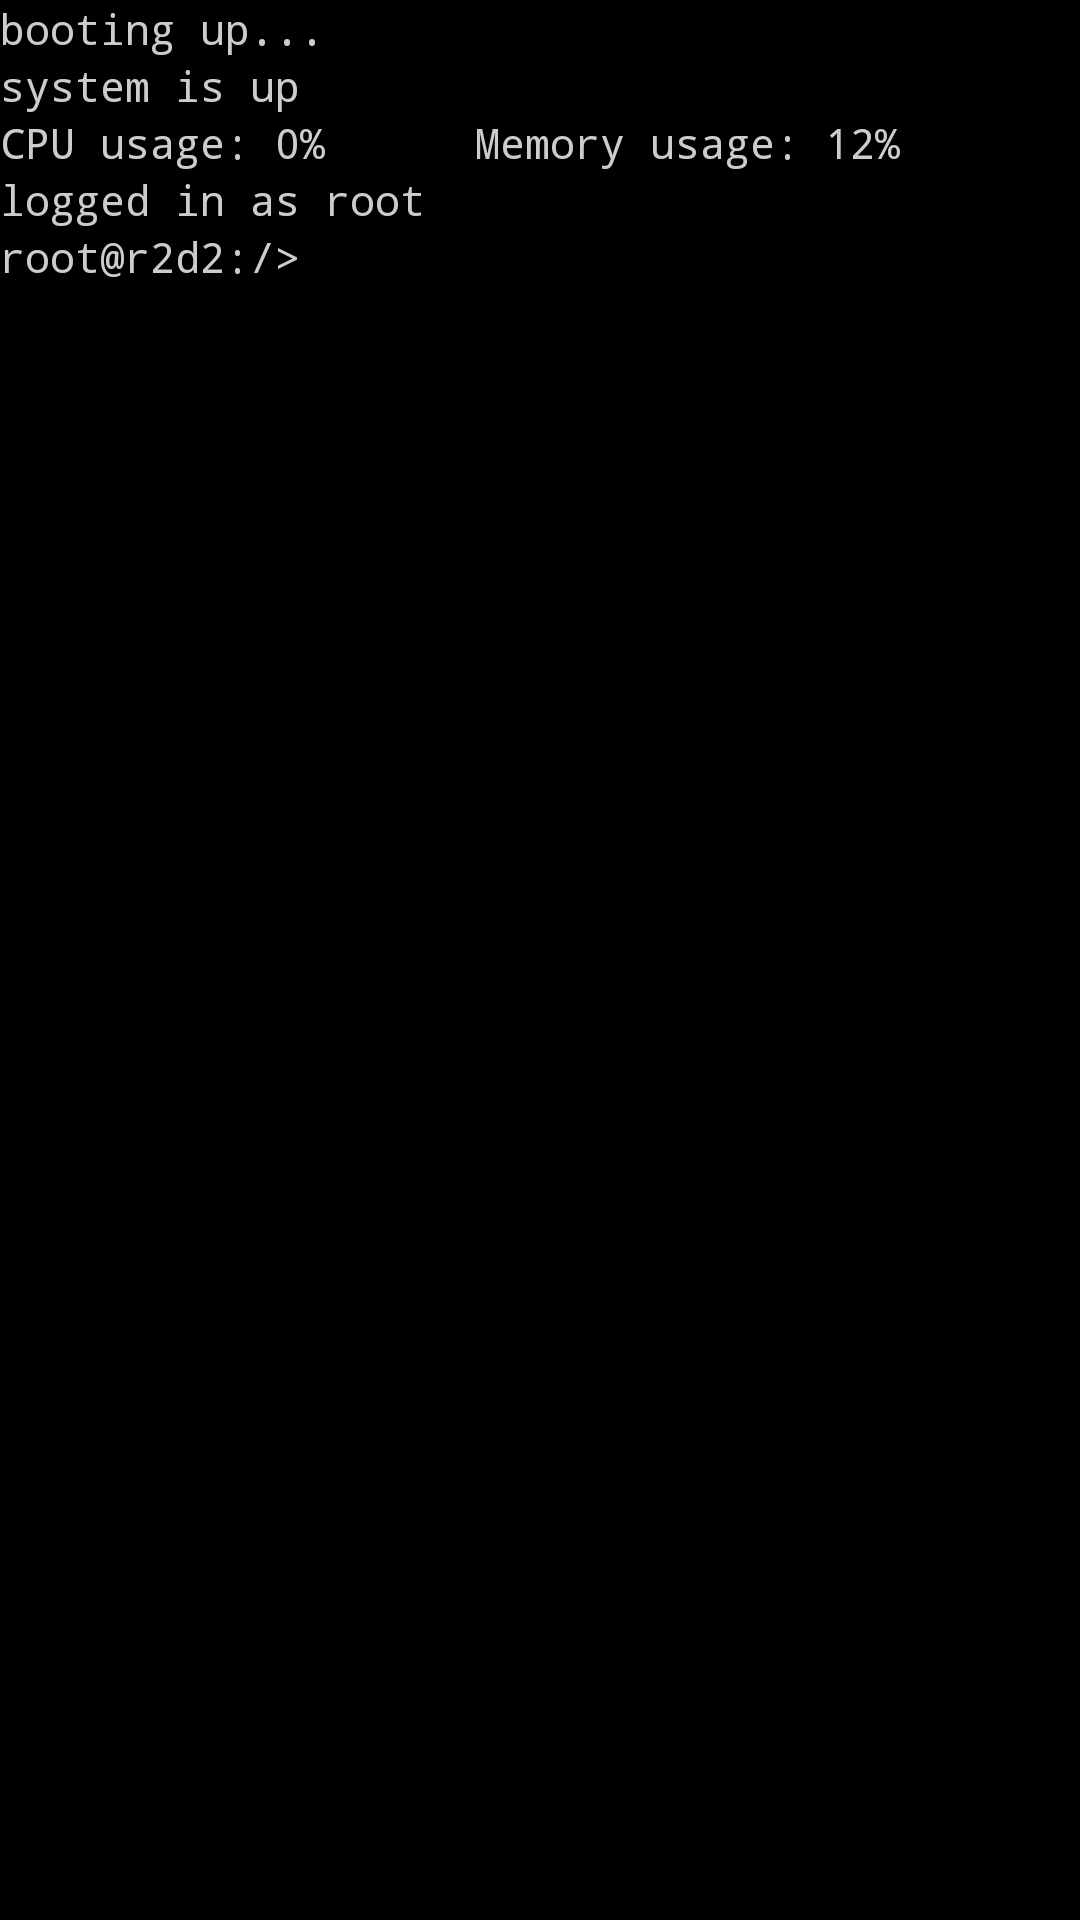

This screen was rendered from an Android layout file. Write that file and the resources it references.
<!-- AndroidManifest.xml: application theme AppTheme -->
<!-- res/layout/activity_main.xml -->
<?xml version="1.0" encoding="utf-8"?>
<RelativeLayout xmlns:android="http://schemas.android.com/apk/res/android"
    android:id="@+id/activity_main"
    android:layout_width="match_parent"
    android:layout_height="match_parent">
    <Chronometer
        android:id="@+id/timer"
        android:visibility="gone"
        android:layout_width="wrap_content"
        android:layout_height="wrap_content"
        android:format="%s"/>
    <org.opencv.android.JavaCameraView
        android:id="@+id/java_camera_view"
        android:visibility="visible"
        android:layout_width="match_parent"
        android:layout_height="match_parent"
        android:layout_alignParentTop="true"
        android:layout_toEndOf="@+id/timer"/>
    <LinearLayout
        android:orientation="vertical"
        android:layout_width="match_parent"
        android:layout_height="wrap_content"
        android:layout_alignParentTop="true"
        android:layout_alignParentStart="true">
        <RelativeLayout
            android:layout_width="match_parent"
            android:layout_height="wrap_content">
            <com.erz.joysticklibrary.JoyStick
                android:layout_gravity="bottom"
                android:id="@+id/joystick"
                android:layout_width="200dp"
                android:layout_height="200dp"/>
            <ToggleButton
                android:id="@+id/arm_btn"
                android:layout_width="wrap_content"
                android:layout_height="wrap_content"
                android:textOn="Arm"
                android:textOff="Arm"
                android:layout_toRightOf="@+id/joystick"/>
            <ToggleButton
                android:id="@+id/projector_btn"
                android:layout_width="wrap_content"
                android:layout_height="wrap_content"
                android:textOn="Proj"
                android:textOff="Proj"
                android:layout_toRightOf="@+id/arm_btn"/>
            <ToggleButton
                android:id="@+id/lightsaber_btn"
                android:layout_width="wrap_content"
                android:layout_height="wrap_content"
                android:textOn="Light"
                android:textOff="Light"
                android:layout_toRightOf="@+id/joystick"
                android:layout_below="@+id/arm_btn"/>
            <Button
                android:id="@+id/debug_btn"
                android:layout_width="wrap_content"
                android:layout_height="wrap_content"
                android:text="Debug"
                android:layout_toRightOf="@+id/lightsaber_btn"
                android:layout_below="@+id/arm_btn"/>
            <EditText
                android:id="@+id/mode_edit_text"
                android:background="#ffffff"
                android:layout_width="80dp"
                android:layout_height="wrap_content"
                android:layout_marginTop="20dp"
                android:textOn="Debug"
                android:textOff="Debug"
                android:layout_toRightOf="@+id/joystick"
                android:layout_below="@+id/lightsaber_btn"
                android:inputType="number"/>
            <Button
                android:id="@+id/mode_btn"
                android:layout_width="wrap_content"
                android:layout_height="wrap_content"
                android:text="mode"
                android:layout_toRightOf="@+id/mode_edit_text"
                android:layout_below="@+id/debug_btn"/>
            <Button
                android:id="@+id/head_left_btn"
                android:layout_width="wrap_content"
                android:layout_height="wrap_content"
                android:layout_marginTop="8dp"
                android:text="Head Left"
                android:layout_toRightOf="@+id/joystick"
                android:layout_below="@+id/mode_edit_text"/>
            <Button
                android:id="@+id/head_right_btn"
                android:layout_width="wrap_content"
                android:layout_height="wrap_content"
                android:layout_marginTop="8dp"
                android:text="Head Right"
                android:layout_toRightOf="@+id/head_left_btn"
                android:layout_below="@+id/mode_edit_text"/>
            <Button
                android:id="@+id/play_sound_btn"
                android:layout_width="wrap_content"
                android:layout_height="wrap_content"
                android:text="Play Sound"
                android:layout_toRightOf="@+id/projector_btn"/>
            <Button
                android:id="@+id/connect_btn"
                android:layout_width="wrap_content"
                android:layout_height="wrap_content"
                android:text="Connect"
                android:layout_toRightOf="@+id/play_sound_btn"/>
            <TextView
                android:id="@+id/voice_indicator"
                android:background="@android:color/holo_red_light"
                android:padding="5dp"
                android:layout_width="wrap_content"
                android:layout_height="wrap_content"
                android:text="voice"
                android:layout_alignParentRight="true"/>
            <Button
                android:id="@+id/button3"
                android:layout_width="wrap_content"
                android:layout_height="wrap_content"
                android:text="Crash restart test"
                android:layout_alignParentTop="true"
                android:onClick="onDebugCrashClick"
                android:layout_toStartOf="@+id/voice_indicator"/>
        </RelativeLayout>
        <EditText
            android:gravity="top"
            android:id="@+id/to_edit_text"
            android:background="@android:color/holo_orange_light"
            android:padding="3dp"
            android:layout_width="match_parent"
            android:layout_height="30dp"
            android:layout_marginTop="6dp"/>
        <RelativeLayout
            android:layout_width="match_parent"
            android:layout_height="wrap_content">
            <Button
                android:layout_gravity="center_horizontal"
                android:id="@+id/send_btn"
                android:layout_width="wrap_content"
                android:layout_height="wrap_content"
                android:layout_marginTop="16dp"
                android:text="Send"
                android:layout_centerHorizontal="true"/>
            <Button
                android:layout_gravity="center_horizontal"
                android:id="@+id/clear_btn"
                android:layout_width="wrap_content"
                android:layout_height="wrap_content"
                android:layout_marginLeft="16dp"
                android:layout_marginTop="16dp"
                android:text="Clear"
                android:layout_alignParentRight="true"/>
        </RelativeLayout>
        <ScrollView
            android:id="@+id/scroll_view"
            android:background="#ffffff"
            android:layout_width="match_parent"
            android:layout_height="140dp"
            android:layout_marginTop="16dp">
            <LinearLayout
                android:orientation="vertical"
                android:layout_width="match_parent"
                android:layout_height="wrap_content">
                <TextView
                    android:id="@+id/received_text"
                    android:padding="3dp"
                    android:scrollbars="vertical"
                    android:layout_width="match_parent"
                    android:layout_height="wrap_content"/>
            </LinearLayout>
        </ScrollView>
        <TextView
            android:textColor="#000"
            android:layout_width="wrap_content"
            android:layout_height="wrap_content"
            android:text="@string/app_name"/>
        <LinearLayout
            android:orientation="horizontal"
            android:layout_width="match_parent"
            android:layout_height="wrap_content">
            <Button
                android:layout_width="wrap_content"
                android:layout_height="wrap_content"
                android:text="1"
                android:onClick="onDebugHardwareButtonClick"/>
            <Button
                android:layout_width="wrap_content"
                android:layout_height="wrap_content"
                android:text="2"
                android:onClick="onDebugHardwareButtonClick"/>
            <Button
                android:layout_width="wrap_content"
                android:layout_height="wrap_content"
                android:text="3"
                android:onClick="onDebugHardwareButtonClick"/>
            <Button
                android:layout_width="wrap_content"
                android:layout_height="wrap_content"
                android:text="4"
                android:onClick="onDebugHardwareButtonClick"/>
            <Button
                android:layout_width="wrap_content"
                android:layout_height="wrap_content"
                android:text="5"
                android:onClick="onDebugHardwareButtonClick"/>
            <Button
                android:layout_width="wrap_content"
                android:layout_height="wrap_content"
                android:text="6"
                android:onClick="onDebugHardwareButtonClick"/>
            <TextView
                android:layout_width="wrap_content"
                android:layout_height="wrap_content"
                android:text="Wifi Password:"/>
            <EditText
                android:id="@+id/wifi_password_edittext"
                android:layout_width="80dp"
                android:layout_height="wrap_content"/>
            <Button
                android:layout_width="wrap_content"
                android:layout_height="wrap_content"
                android:text="connect"
                android:onClick="debugConnectWifi"/>
            <Button
                android:layout_width="wrap_content"
                android:layout_height="wrap_content"
                android:text="update"
                android:onClick="debugUpdateApp"/>
            <Button
                android:layout_width="wrap_content"
                android:layout_height="wrap_content"
                android:text="debug1"
                android:onClick="debug1"/>
        </LinearLayout>
    </LinearLayout>
    <LinearLayout
        android:orientation="vertical"
        android:id="@+id/terminal"
        android:background="#000"
        android:layout_width="match_parent"
        android:layout_height="match_parent">
        <TextView
            android:textColor="#ccc"
            android:layout_width="wrap_content"
            android:layout_height="wrap_content"
            android:text="booting up..."
            android:fontFamily="monospace"/>
        <TextView
            android:textColor="#ccc"
            android:layout_width="wrap_content"
            android:layout_height="wrap_content"
            android:text="system is up"
            android:fontFamily="monospace"/>
        <TextView
            android:textColor="#ccc"
            android:layout_width="wrap_content"
            android:layout_height="wrap_content"
            android:text="CPU usage: 0%      Memory usage: 12%"
            android:fontFamily="monospace"/>
        <TextView
            android:textColor="#ccc"
            android:layout_width="wrap_content"
            android:layout_height="wrap_content"
            android:text="logged in as root"
            android:fontFamily="monospace"/>
        <TextView
            android:textColor="#ccc"
            android:layout_width="wrap_content"
            android:layout_height="wrap_content"
            android:text="root@r2d2:/&gt; "
            android:fontFamily="monospace"/>
    </LinearLayout>
</RelativeLayout>
<!-- resources referenced by this layout -->
<resources>
  <string name="app_name">R2D2 NanoPiSystem</string>
  <color name="colorPrimary">#3f51b5</color>
  <color name="colorPrimaryDark">#303f9f</color>
  <color name="colorAccent">#303f9f</color>
  <style name="Theme.AppCompat.Light" parent="@style/Base.Theme.AppCompat.Light">
      </style>
  <style name="Base.Theme.AppCompat.Light" parent="@style/Base.V7.Theme.AppCompat.Light">
      </style>
  <style name="Widget.AppCompat.ActionMode" parent="@style/Base.Widget.AppCompat.ActionMode">
      </style>
  <style name="ThemeOverlay.AppCompat.Dialog" parent="@style/Base.ThemeOverlay.AppCompat.Dialog">
      </style>
  <style name="Widget.AppCompat.Light.ActionButton" parent="@style/Widget.AppCompat.ActionButton">
      </style>
  <style name="Widget.AppCompat.ButtonBar" parent="@style/Base.Widget.AppCompat.ButtonBar">
      </style>
  <style name="Widget.AppCompat.Toolbar" parent="@style/Base.Widget.AppCompat.Toolbar">
      </style>
  <style name="Widget.AppCompat.ImageButton" parent="@style/Base.Widget.AppCompat.ImageButton">
      </style>
  <style name="Widget.AppCompat.Light.SearchView" parent="@style/Widget.AppCompat.SearchView">
      </style>
  <style name="Theme.AppCompat.CompactMenu" parent="@style/Base.Theme.AppCompat.CompactMenu">
      </style>
  <color name="primary_material_light">@color/material_grey_100</color>
  <color name="primary_dark_material_light">@color/material_grey_600</color>
  <color name="accent_material_light">@color/material_deep_teal_500</color>
  <color name="ripple_material_light">#1f000000</color>
  <color name="button_material_light">#ffd6d7d7</color>
  <color name="background_floating_material_light">@android:color/white</color>
  <style name="AlertDialog.AppCompat.Light" parent="@style/Base.AlertDialog.AppCompat.Light">
      </style>
  <style name="Widget.AppCompat.Button" parent="@style/Base.Widget.AppCompat.Button">
      </style>
  <style name="Widget.AppCompat.Button.Small" parent="@style/Base.Widget.AppCompat.Button.Small">
      </style>
  <style name="Widget.AppCompat.EditText" parent="@style/Base.Widget.AppCompat.EditText">
      </style>
  <style name="Widget.AppCompat.RatingBar" parent="@style/Base.Widget.AppCompat.RatingBar">
      </style>
  <style name="Widget.AppCompat.SeekBar" parent="@style/Base.Widget.AppCompat.SeekBar">
      </style>
  <style name="Widget.AppCompat.Spinner" parent="@style/Base.Widget.AppCompat.Spinner">
      </style>
  <style name="Widget.AppCompat.ListMenuView" parent="@style/Base.Widget.AppCompat.ListMenuView">
      </style>
  <color name="foreground_material_light">@android:color/black</color>
  <color name="background_material_light">@color/material_grey_50</color>
  <style name="TextAppearance.AppCompat" parent="@style/Base.TextAppearance.AppCompat">
      </style>
  <style name="TextAppearance.AppCompat.Inverse" parent="@style/Base.TextAppearance.AppCompat.Inverse">
      </style>
  <style name="TextAppearance.AppCompat.Large" parent="@style/Base.TextAppearance.AppCompat.Large">
      </style>
  <style name="TextAppearance.AppCompat.Medium" parent="@style/Base.TextAppearance.AppCompat.Medium">
      </style>
  <style name="TextAppearance.AppCompat.Small" parent="@style/Base.TextAppearance.AppCompat.Small">
      </style>
  <color name="highlighted_text_material_light">#66009688</color>
  <color name="foreground_material_dark">@android:color/white</color>
  <style name="Widget.AppCompat.ActionButton" parent="@style/Base.Widget.AppCompat.ActionButton">
      </style>
  <style name="Base.Widget.AppCompat.Light.PopupMenu" parent="@style/Widget.AppCompat.ListPopupWindow">
      </style>
  <style name="Widget.AppCompat.SearchView" parent="@style/Base.Widget.AppCompat.SearchView">
      </style>
  <color name="material_grey_100">#fff5f5f5</color>
  <color name="material_grey_600">#ff757575</color>
  <color name="material_deep_teal_500">#ff009688</color>
  <style name="Base.AlertDialog.AppCompat.Light" parent="@style/Base.AlertDialog.AppCompat">
      </style>
</resources>
